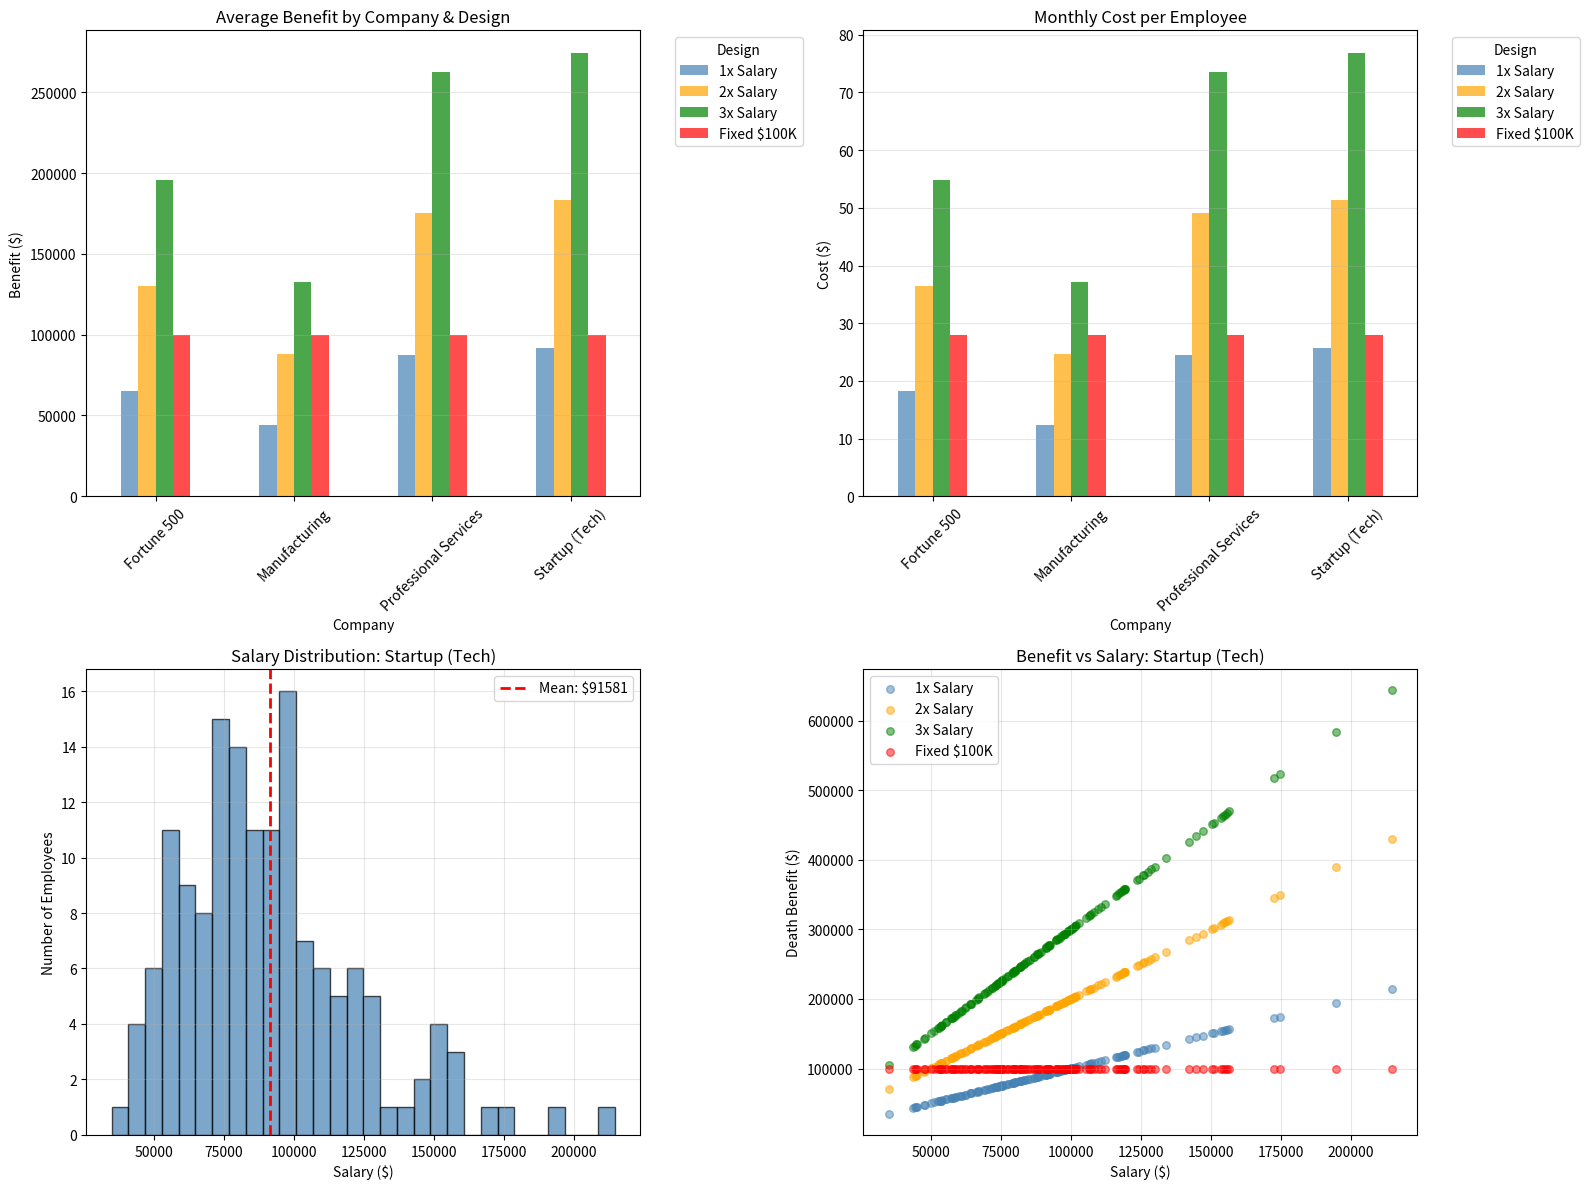

Python code for this plot:
# Auto-extracted from markdown file
# Source: benefit_design_coverage_amounts_salary_multiples.md

# --- Code Block 1 ---
import numpy as np
import pandas as pd
import matplotlib.pyplot as plt
from scipy.stats import lognorm

# Company profiles
companies = {
    'Startup (Tech)': {'n': 150, 'salary_mean': 95000, 'salary_std': 35000},
    'Fortune 500': {'n': 5000, 'salary_mean': 65000, 'salary_std': 25000},
    'Manufacturing': {'n': 800, 'salary_mean': 45000, 'salary_std': 12000},
    'Professional Services': {'n': 250, 'salary_mean': 85000, 'salary_std': 40000},
}

designs = {
    '1x Salary': lambda s: s * 1,
    '2x Salary': lambda s: s * 2,
    '3x Salary': lambda s: s * 3,
    'Fixed $100K': lambda s: 100000,
}

# Generate salary distributions (lognormal is realistic)
np.random.seed(42)
salary_data = {}

for company, params in companies.items():
    n = params['n']
    mean = params['salary_mean']
    std = params['salary_std']
    
    # Fit lognormal (more realistic than normal for salary)
    sigma = np.sqrt(np.log(1 + (std/mean)**2))
    mu = np.log(mean) - sigma**2 / 2
    
    salaries = np.random.lognormal(mu, sigma, n)
    salary_data[company] = salaries

# Calculate benefit costs and statistics
results = []

for company, salaries in salary_data.items():
    for design_name, design_func in designs.items():
        benefits = np.array([design_func(s) for s in salaries])
        
        # Mortality assumption: simplified (age-averaged)
        mortality_rate = 0.003  # 0.3% annual mortality (group average)
        annual_claim_cost = (benefits * mortality_rate).sum()
        
        # Admin load
        admin_load = 0.12  # 12% administrative cost
        total_premium = annual_claim_cost * (1 + admin_load)
        
        monthly_per_employee = total_premium / len(salaries) / 12
        
        results.append({
            'Company': company,
            'Design': design_name,
            'Avg Benefit': benefits.mean(),
            'Max Benefit': benefits.max(),
            'Min Benefit': benefits.min(),
            'Std Dev Benefits': benefits.std(),
            'Annual Premium': total_premium,
            'Monthly per Employee': monthly_per_employee,
            'Premium as % of Payroll': (total_premium / salaries.sum()) * 100,
        })

results_df = pd.DataFrame(results)

# Display
print("BENEFIT DESIGN COMPARISON BY COMPANY\n")
for company in companies.keys():
    print(f"\n{company}:")
    subset = results_df[results_df['Company'] == company]
    print(subset[['Design', 'Avg Benefit', 'Monthly per Employee', 'Premium as % of Payroll']].to_string(index=False))

# Visualization
fig, axes = plt.subplots(2, 2, figsize=(16, 12))

# Plot 1: Average benefit by design and company
pivot_avg = results_df.pivot_table(values='Avg Benefit', index='Company', columns='Design')
pivot_avg.plot(kind='bar', ax=axes[0, 0], color=['steelblue', 'orange', 'green', 'red'], alpha=0.7)
axes[0, 0].set_title('Average Benefit by Company & Design')
axes[0, 0].set_ylabel('Benefit ($)')
axes[0, 0].legend(title='Design', bbox_to_anchor=(1.05, 1), loc='upper left')
axes[0, 0].tick_params(axis='x', rotation=45)
axes[0, 0].grid(axis='y', alpha=0.3)

# Plot 2: Monthly cost per employee
pivot_cost = results_df.pivot_table(values='Monthly per Employee', index='Company', columns='Design')
pivot_cost.plot(kind='bar', ax=axes[0, 1], color=['steelblue', 'orange', 'green', 'red'], alpha=0.7)
axes[0, 1].set_title('Monthly Cost per Employee')
axes[0, 1].set_ylabel('Cost ($)')
axes[0, 1].legend(title='Design', bbox_to_anchor=(1.05, 1), loc='upper left')
axes[0, 1].tick_params(axis='x', rotation=45)
axes[0, 1].grid(axis='y', alpha=0.3)

# Plot 3: Salary distribution for Startup
ax = axes[1, 0]
salaries_startup = salary_data['Startup (Tech)']
ax.hist(salaries_startup, bins=30, alpha=0.7, color='steelblue', edgecolor='black')
ax.axvline(salaries_startup.mean(), color='red', linestyle='--', linewidth=2, label=f'Mean: ${salaries_startup.mean():.0f}')
ax.set_xlabel('Salary ($)')
ax.set_ylabel('Number of Employees')
ax.set_title('Salary Distribution: Startup (Tech)')
ax.legend()
ax.grid(alpha=0.3)

# Plot 4: Benefit vs salary scatter (Startup, all designs)
ax = axes[1, 1]
colors_scatter = {'1x Salary': 'steelblue', '2x Salary': 'orange', '3x Salary': 'green', 'Fixed $100K': 'red'}
for design in designs.keys():
    benefits = np.array([designs[design](s) for s in salaries_startup])
    ax.scatter(salaries_startup, benefits, alpha=0.5, s=30, label=design, color=colors_scatter[design])

ax.set_xlabel('Salary ($)')
ax.set_ylabel('Death Benefit ($)')
ax.set_title('Benefit vs Salary: Startup (Tech)')
ax.legend()
ax.grid(alpha=0.3)

plt.tight_layout()
plt.show()

# Adequacy analysis: % of employees with benefit < 3× salary (80% replacement)
print("\n\nADEQUACY ANALYSIS (% with benefit < 3× salary):")
for company, salaries in salary_data.items():
    for design_name, design_func in designs.items():
        benefits = np.array([design_func(s) for s in salaries])
        target = salaries * 3
        pct_adequate = (benefits >= target).mean() * 100
        results_df.loc[(results_df['Company'] == company) & (results_df['Design'] == design_name), 'Adequacy %'] = pct_adequate

# Summary table
adequacy_pivot = results_df.pivot_table(values='Adequacy %', index='Company', columns='Design')
print(adequacy_pivot.to_string())

